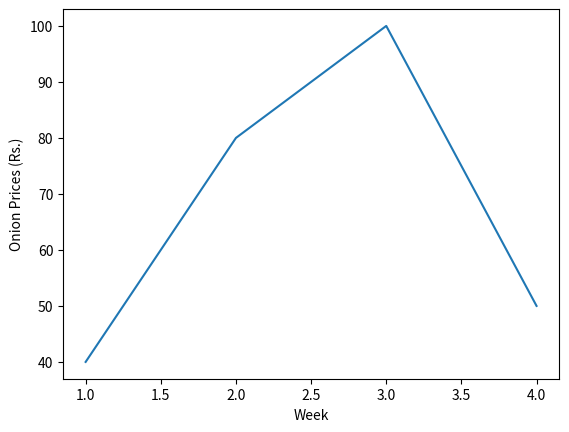

Reproduce this figure in Python.
# Program to plot a line chart to depict the changing weekly onion prices for four weeks. Give appropriate axes labels
from matplotlib.pyplot import plot, xlabel, ylabel, show

week = [1, 2, 3, 4]
prices = [40, 80, 100, 50]
plot(week, prices)
xlabel("Week")
ylabel("Onion Prices (Rs.)")
show()
